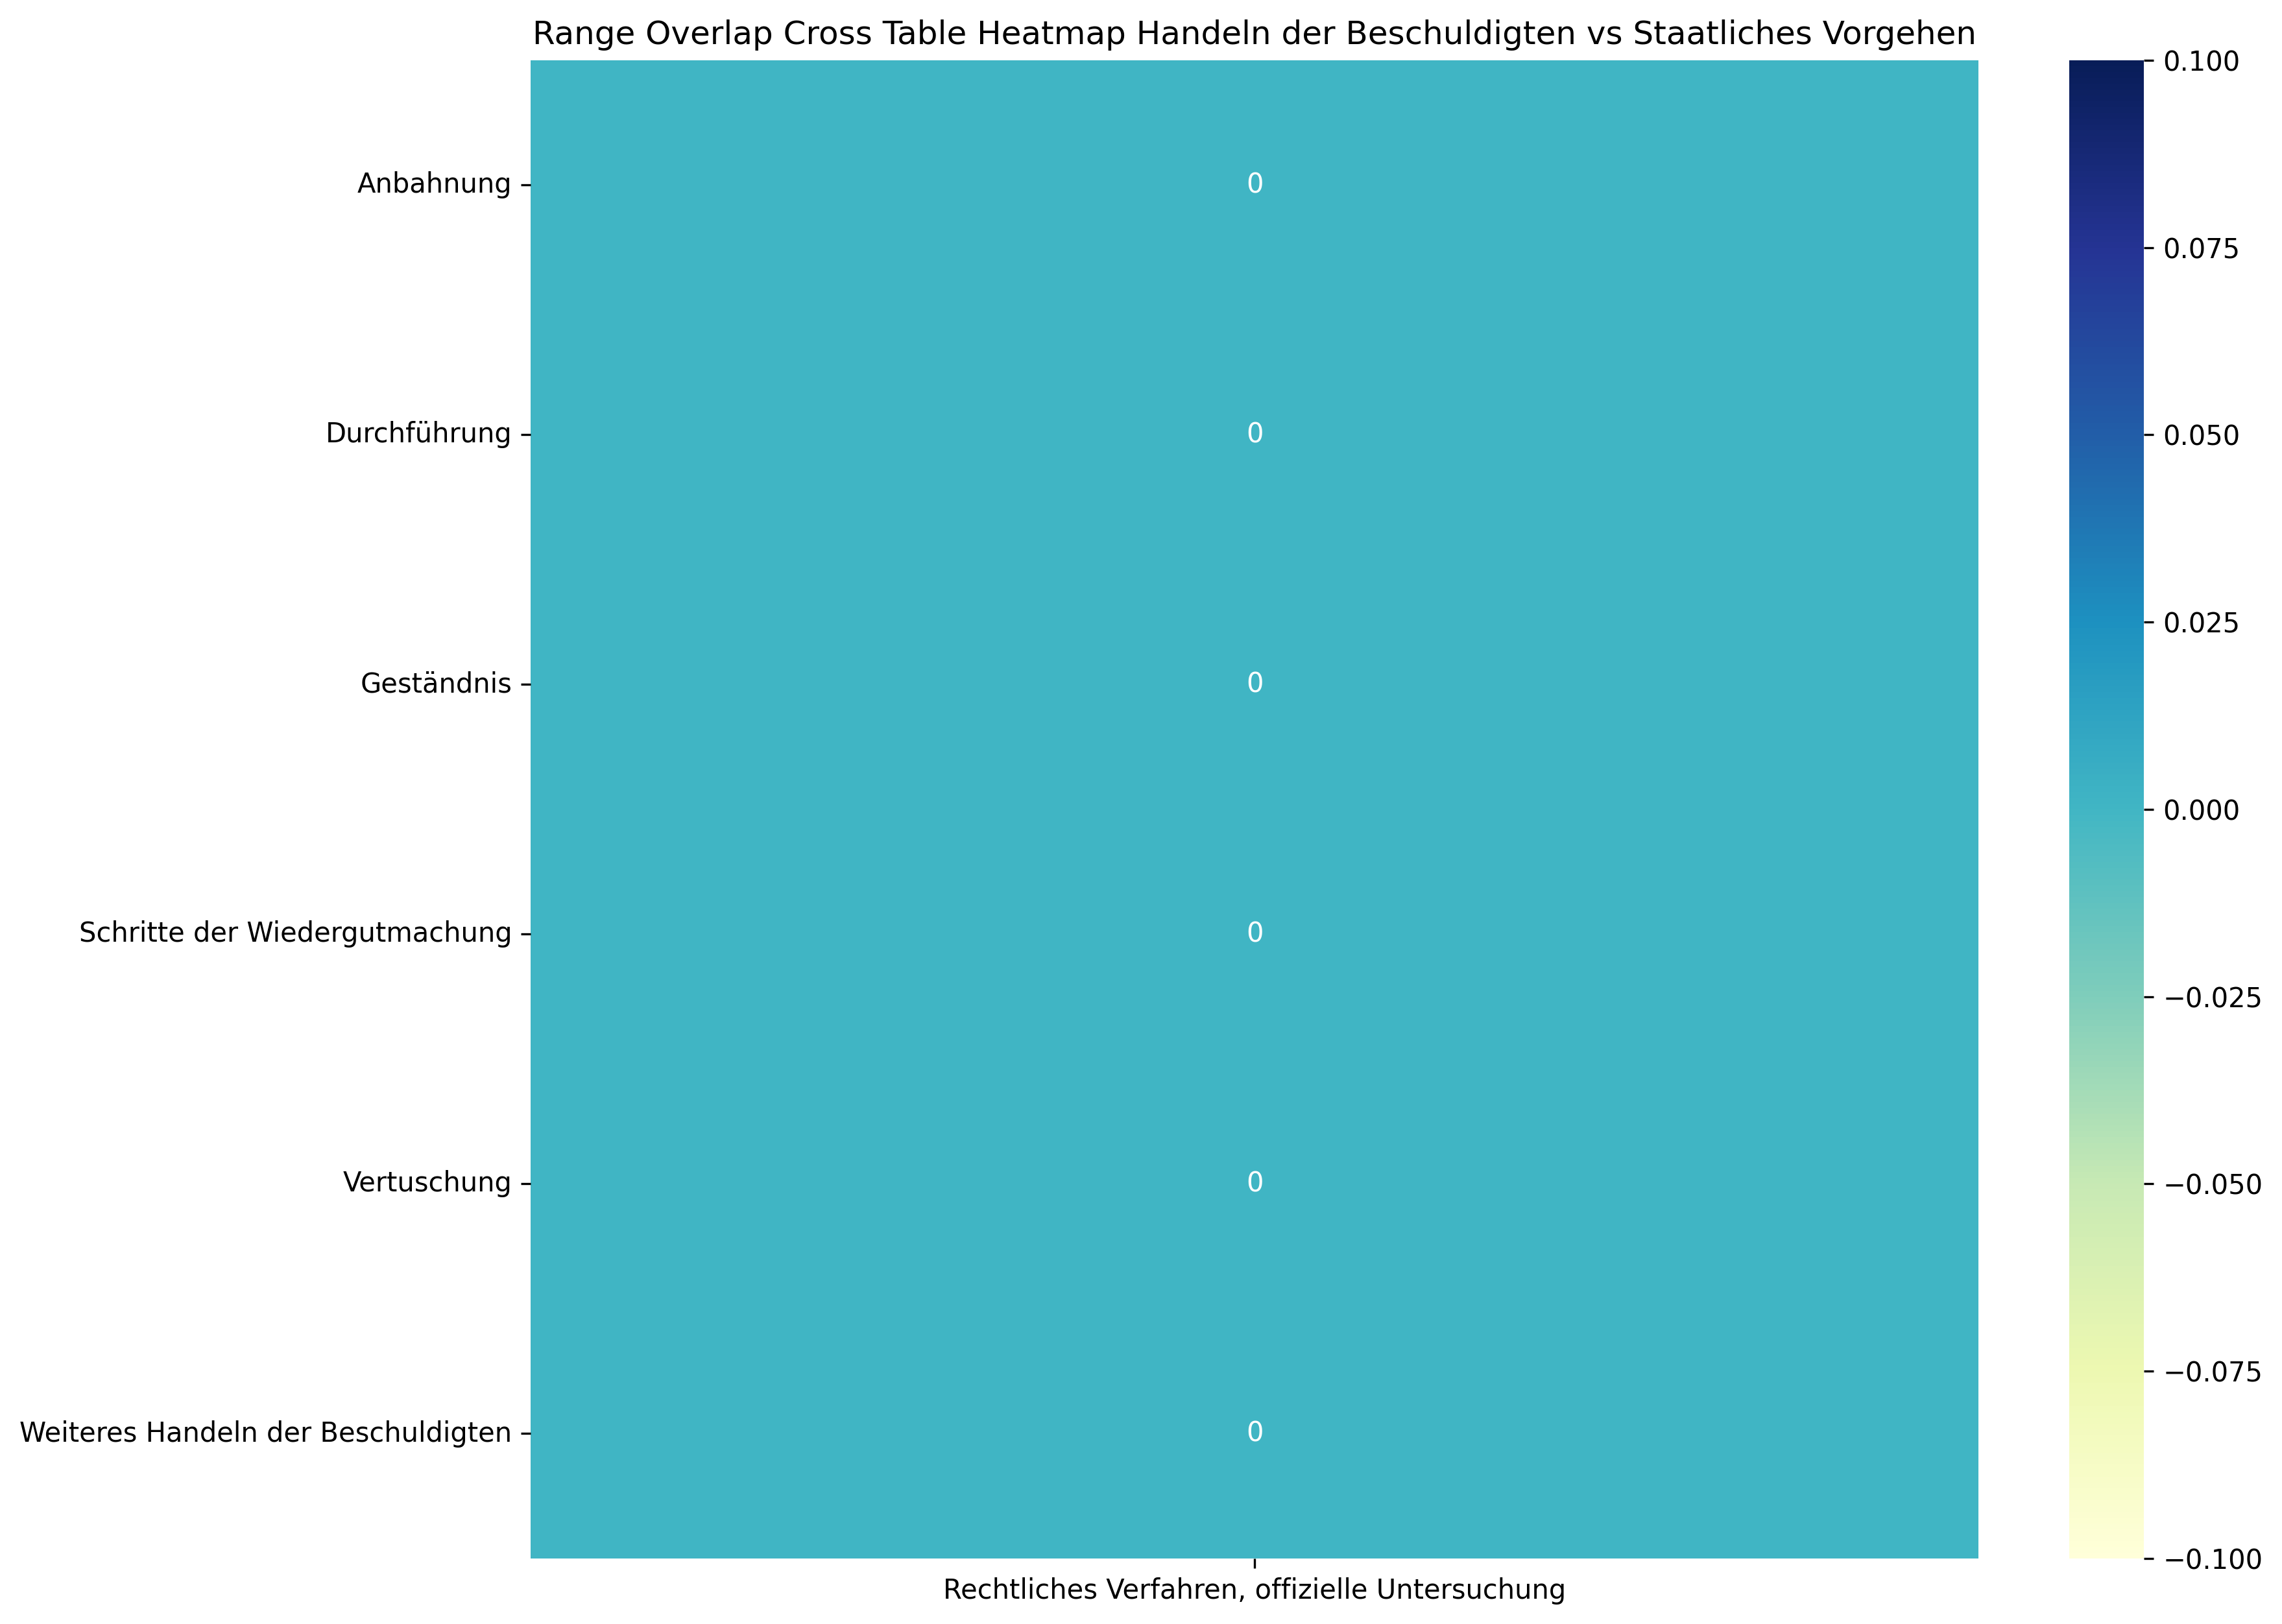

Source data for this figure (header and first rows):
, Rechtliches Verfahren, offizielle Unters…, Sum
Anbahnung, 0, 0
Durchführung, 0, 0
Geständnis, 0, 0
Schritte der Wiedergutmachung, 0, 0
Vertuschung, 0, 0
Weiteres Handeln der Beschuldigten, 0, 0
Sum, 0, 0
